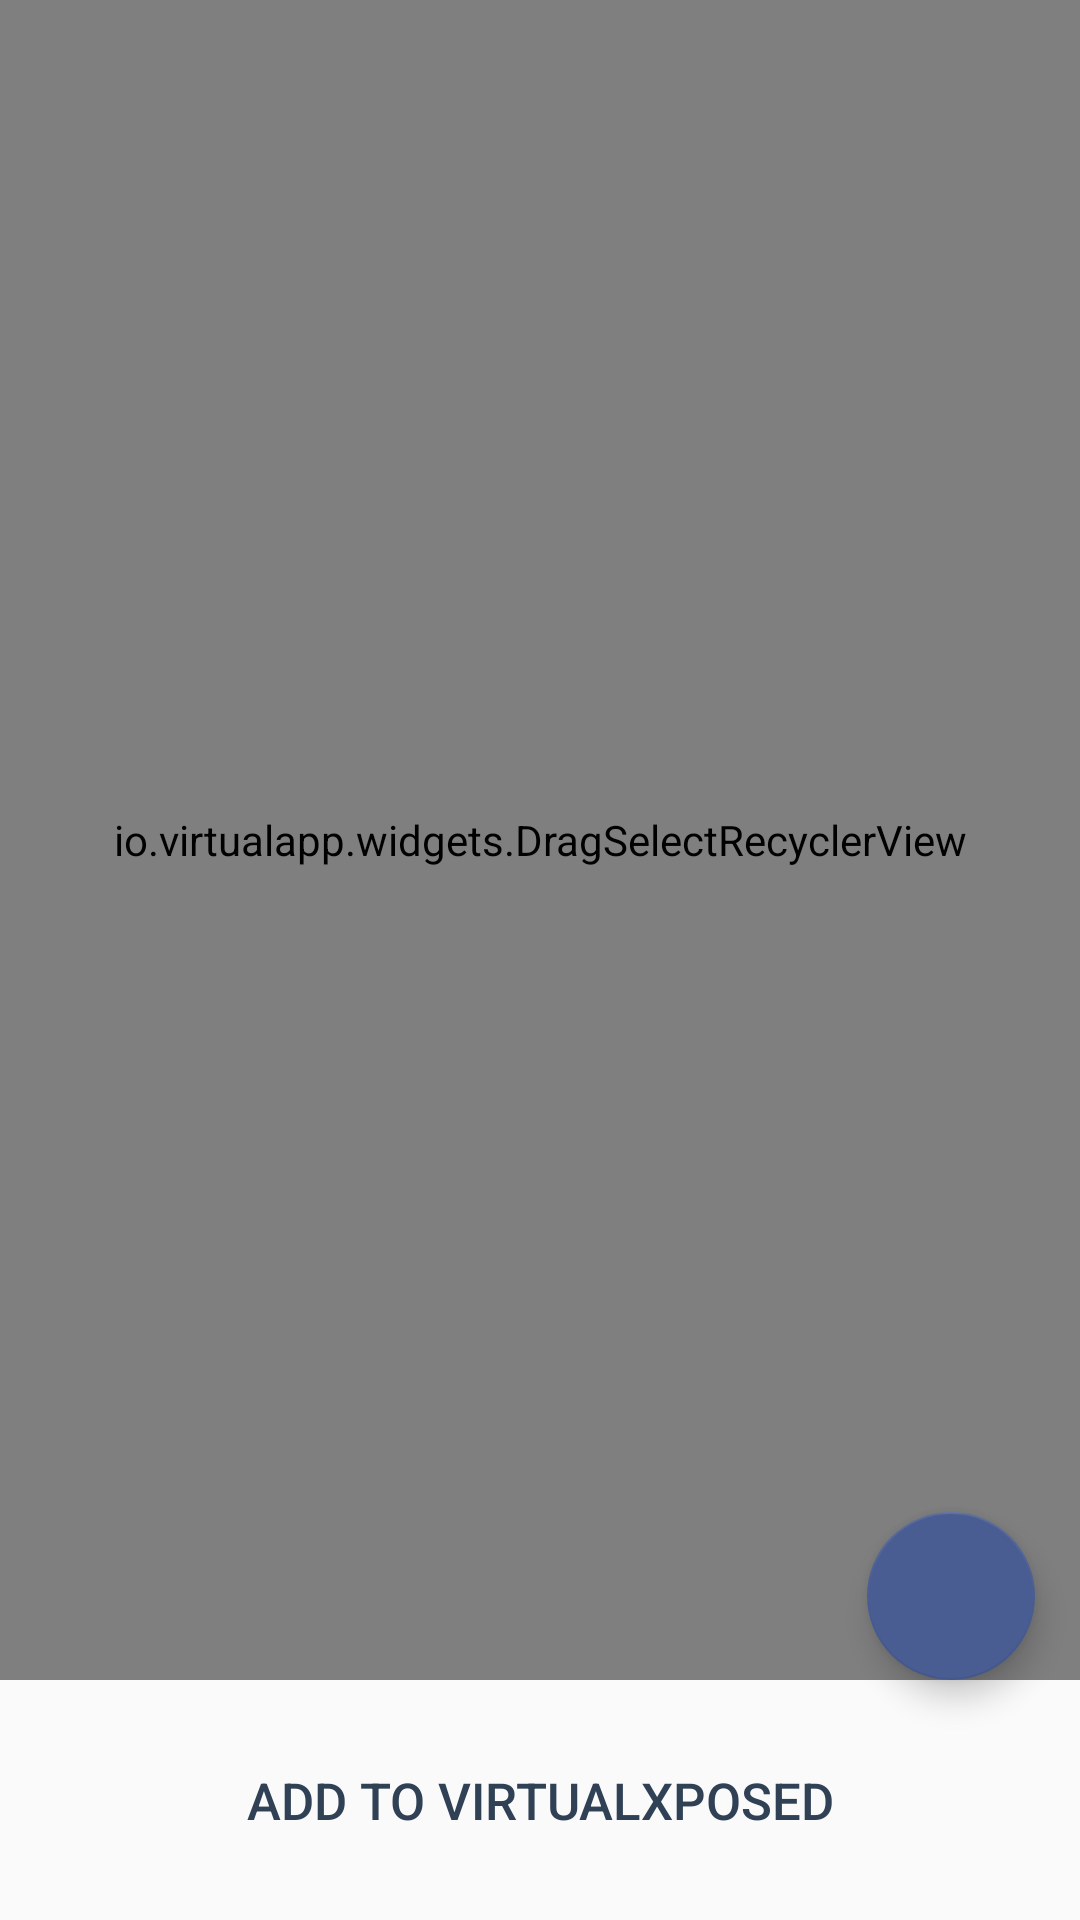

Layout XML and referenced resources for this Android screen:
<!-- AndroidManifest.xml: activity theme NoActionBarTheme -->
<!-- res/layout/fragment_list_app.xml -->
<?xml version="1.0" encoding="utf-8"?>
<FrameLayout xmlns:android="http://schemas.android.com/apk/res/android"
    xmlns:app="http://schemas.android.com/apk/res-auto"
    xmlns:tools="http://schemas.android.com/tools"
    android:layout_width="match_parent"
    android:layout_height="match_parent">


    <io.virtualapp.widgets.DragSelectRecyclerView
        android:id="@+id/select_app_recycler_view"
        android:layout_width="match_parent"
        android:layout_height="match_parent"
        android:layout_marginBottom="80dp"
        android:scrollbars="vertical"
        app:dsrv_autoScrollEnabled="false" />

    <ProgressBar
        android:id="@+id/select_app_progress_bar"
        android:layout_width="wrap_content"
        android:layout_height="wrap_content"
        android:layout_gravity="center" />

    <Button
        android:id="@+id/select_app_install_btn"
        android:layout_width="match_parent"
        android:layout_height="50dp"
        android:layout_gravity="bottom|center"
        android:layout_margin="15dp"
        android:background="@drawable/sel_clone_app_btn"
        android:text="@string/list_app_activity_install"
        android:textColor="@color/desktopColorB"
        android:textSize="17sp"
        tools:ignore="HardcodedText" />

    <com.google.android.material.floatingactionbutton.FloatingActionButton
        android:id="@+id/select_app_from_external"
        android:src="@drawable/ic_add"
        android:layout_gravity="bottom|end"
        android:layout_marginBottom="80dp"
        android:layout_marginRight="15dp"
        android:layout_width="wrap_content"
        android:layout_height="wrap_content" />

</FrameLayout>
<!-- resources referenced by this layout -->
<resources>
  <color name="desktopColorB">#314155</color>
  <string name="list_app_activity_install">Add to VirtualXposed</string>
  <style name="NoActionBarTheme" parent="Theme.AppCompat.Light.NoActionBar">
          <item name="colorAccent">@color/colorAccent</item>
      </style>
  <color name="colorAccent">@color/blue_dark</color>
  <color name="blue_dark">#495D92</color>
</resources>
